Run: headless pygame with SDL's dummy video driver; simulated clock (each Clock.tick advances the game by its frame time, no real sleeping); random seed 0; keys injected as events and as key.get_pressed() state; mouse plan: one left click at the window centre at the start of phase 2, then a move to the lower-right quarter at the start of phase 3.
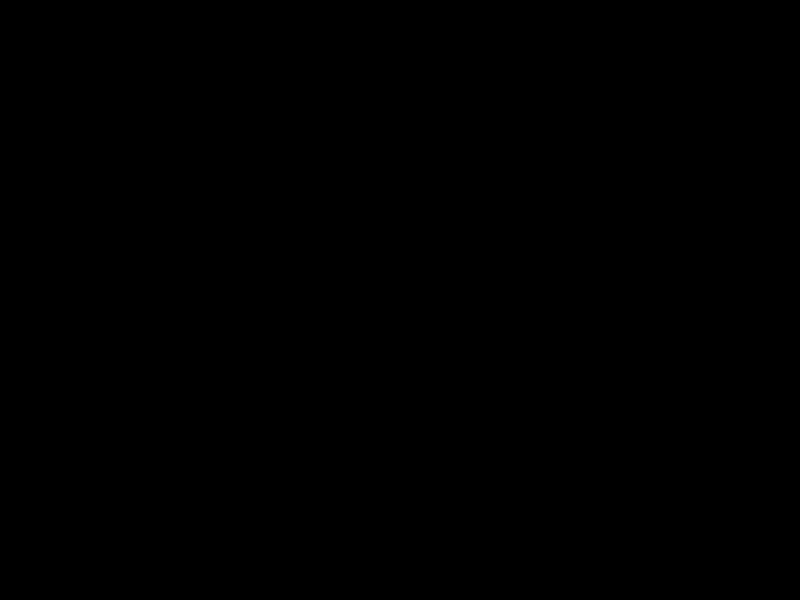
Frame 1 of 4 · flips 1–60 · no input
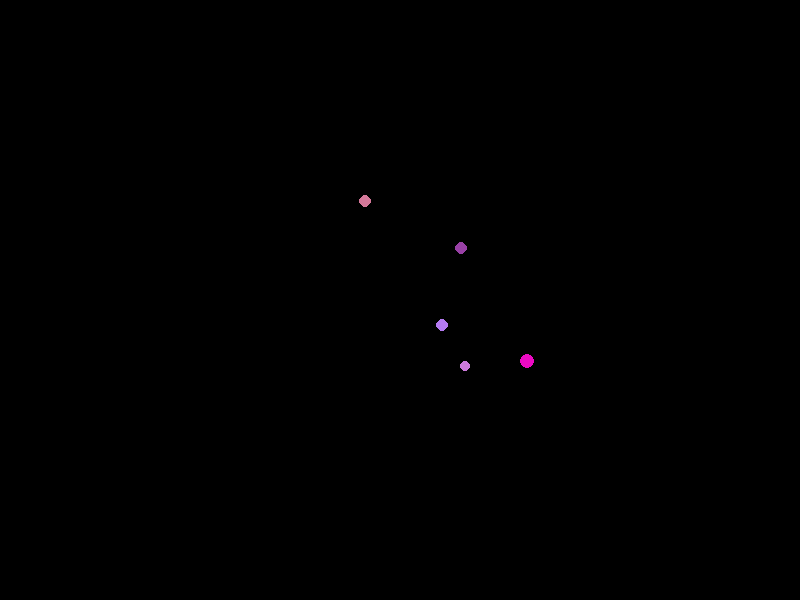
Frame 2 of 4 · flips 61–180 · clicked the window centre · tapped SPACE, RETURN · held RIGHT (→), D
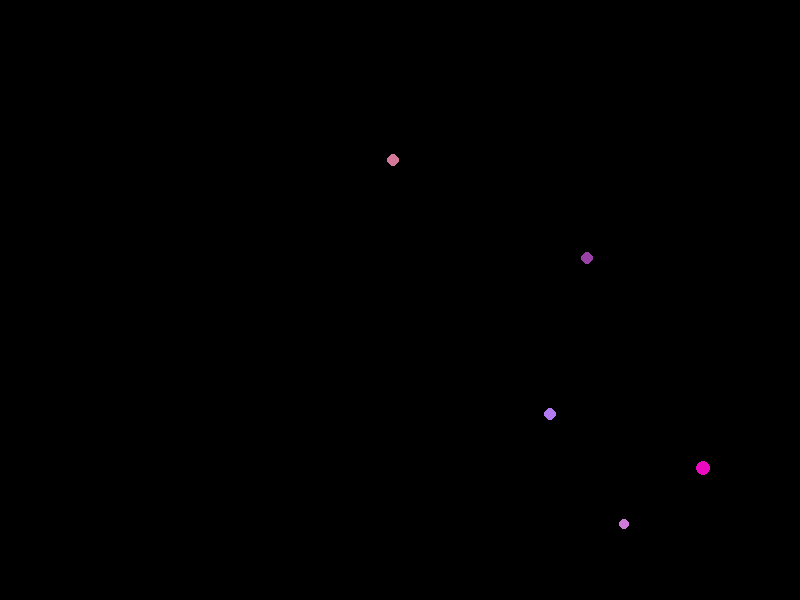
Frame 3 of 4 · flips 181–300 · moved the mouse to the lower-right quarter · held DOWN (↓), S
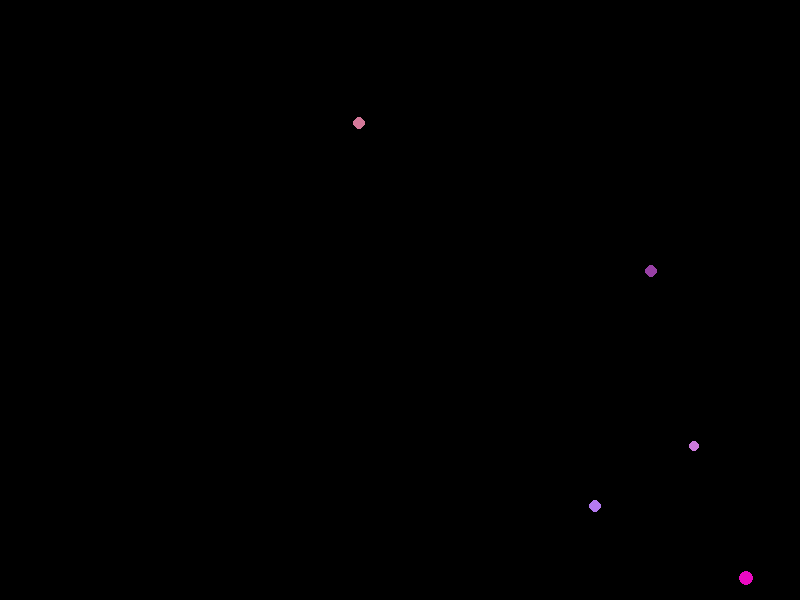
Frame 4 of 4 · flips 301–420 · held LEFT (←), A, UP (↑), W

The pygame program that drew these frames:

import pygame
from pygame.math import Vector2 
from math import pi
from random import uniform, randint

class Agent:
    def __init__(self, window, x, y):
        self.window = window
        self.pos = Vector2(x, y)
        self.vel = Vector2(uniform(-1, 1), uniform(-1, 1))
        self.acc= Vector2(0,0)
        self.color = (randint(128, 255), randint(0, 128), randint(128, 255))
        self.r = randint(4, 7)
        self.masa=self.r**2*pi
        
    def draw(self):
        pygame.draw.circle(self.window, self.color, self.pos, self.r)
        
    def update(self):
        self.pos += self.vel
        self.vel+=self.acc
        self.acc*=0
    def borders(self):
        if self.pos.x <= self.r or self.pos.x >= self.window.get_width() - self.r:
            self.vel.x *= -0.8
        if self.pos.y <= self.r or self.pos.y >= self.window.get_height() - self.r:
            self.vel.y *= -0.8
        self.pos.x = min(self.pos.x, self.window.get_width() - self.r)
        self.pos.x = max(self.pos.x, self.r)
        self.pos.y = min(self.pos.y, self.window.get_height() - self.r)
        self.pos.y = max(self.pos.y, self.r)
    def apply_force(self, force):
        f=force/self.masa
        self.acc+=f
def main():
    pygame.init()
    window = pygame.display.set_mode((800, 600))
    loop = True
    agents = []
    window.fill((0, 0, 0))
    while loop:
        pygame.time.delay(16)
        for event in pygame.event.get():
            if event.type == pygame.QUIT:
                loop = False

        buttons = pygame.mouse.get_pressed()
        if buttons[0]:
            x, y = pygame.mouse.get_pos()
            agents.append(Agent(window, x, y))

        keys=pygame.key.get_pressed()
        if keys[pygame.K_UP]:
            for a in agents:
                a.apply_force(Vector2(0, -1))
        if keys[pygame.K_DOWN]:
            for a in agents:
                a.apply_force(Vector2(0, 1))
        if keys[pygame.K_LEFT]:
            for a in agents:
                a.apply_force(Vector2(-1, 0))
        if keys[pygame.K_RIGHT]:
            for a in agents:
                a.apply_force(Vector2(1, 0))
                
        window.fill((0, 0, 0))
        for a in agents:
            a.draw()
            a.update()
            a.borders()

        pygame.display.update()
    
    pygame.quit()

main()
